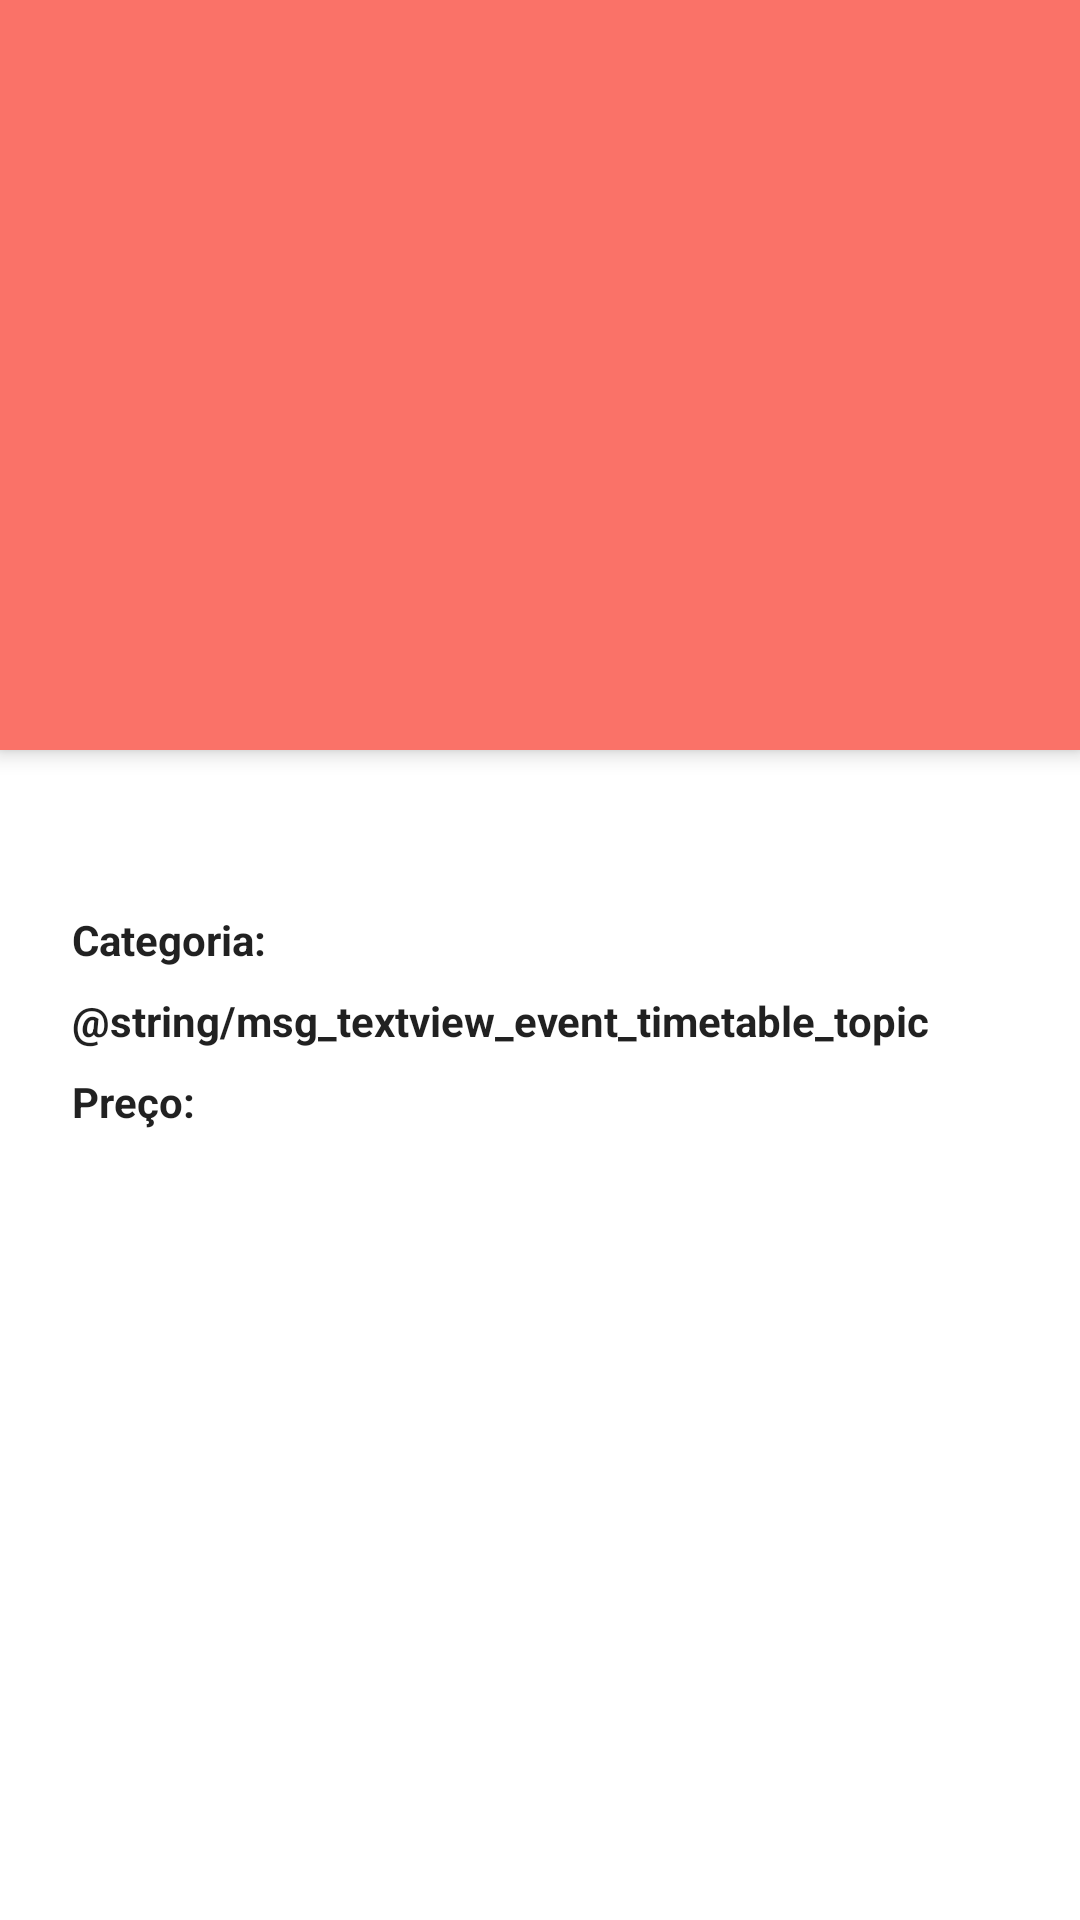

This screen was rendered from an Android layout file. Write that file and the resources it references.
<!-- AndroidManifest.xml: application theme AppTheme -->
<!-- res/layout/fragment_blank.xml -->
<?xml version="1.0" encoding="utf-8"?>
<android.support.design.widget.CoordinatorLayout
        xmlns:android="http://schemas.android.com/apk/res/android"
        xmlns:tools="http://schemas.android.com/tools"
        android:layout_width="match_parent"
        android:layout_height="match_parent"
        xmlns:app="http://schemas.android.com/apk/res-auto"
        tools:context=".BlankFragment">


    <android.support.design.widget.AppBarLayout
            android:layout_width="match_parent"
            android:layout_height="250dp"
            android:theme="@style/ThemeOverlay.AppCompat.Dark.ActionBar"
            android:fitsSystemWindows="true">

        <android.support.design.widget.CollapsingToolbarLayout
                android:layout_width="match_parent"
                android:layout_height="wrap_content"
                android:fitsSystemWindows="true"
                app:layout_scrollFlags="scroll|exitUntilCollapsed"
                app:contentScrim="?attr/colorPrimary"
                app:expandedTitleTextAppearance="@android:color/transparent">

            <ImageView
                    android:id="@+id/imageview_event_banner"
                    android:layout_width="match_parent"
                    android:layout_height="wrap_content"
                    tools:src="@drawable/eventAppImage1"
                    android:scaleType="centerCrop"
                    android:contentDescription="@string/msg_imageview_event_image"
                    app:layout_collapseMode="parallax" />

            <android.support.v7.widget.Toolbar
                    android:id="@+id/toolbar_event"
                    android:layout_width="match_parent"
                    android:layout_height="?attr/actionBarSize"
                    app:popupTheme="@style/ThemeOverlay.AppCompat.Light"
                    app:layout_collapseMode="pin"/>

        </android.support.design.widget.CollapsingToolbarLayout>

    </android.support.design.widget.AppBarLayout>
    <android.support.v4.widget.NestedScrollView
            android:layout_width="match_parent"
            android:layout_height="match_parent"
            android:fitsSystemWindows="true"
            app:layout_behavior="@string/appbar_scrolling_view_behavior">

        <android.support.constraint.ConstraintLayout
                android:layout_width="match_parent"
                android:layout_height="wrap_content"
                android:paddingStart="@dimen/mediumPadding"
                android:paddingTop="@dimen/heavyPadding"
                android:paddingEnd="@dimen/mediumPadding">

            <TextView
                    android:id="@+id/textview_event_title"
                    style="@style/CardView.MovieCatalogTopic.Title"
                    android:layout_width="match_parent"
                    android:layout_height="wrap_content"
                    android:textAlignment="center"
                    android:textSize="@dimen/title_text"
                    tools:text="PALESTRA MARIO SERGIO CORTELLA NO RIO DE JANEIRO"
                    app:layout_constraintTop_toTopOf="parent"/>

            <TextView
                    android:id="@+id/textview_event_category_topic"
                    style="@style/CardView.MovieCatalogTopic"
                    android:layout_width="wrap_content"
                    android:layout_height="wrap_content"
                    android:textStyle="bold"
                    android:text="@string/msg_textview_category_topic"
                    app:layout_constraintStart_toStartOf="parent"
                    app:layout_constraintTop_toBottomOf="@+id/textview_event_title"
                    app:layout_constraintEnd_toStartOf="@+id/textview_event_category_response"/>

            <TextView
                    android:id="@+id/textview_event_category_response"
                    style="@style/CardView.MovieCatalogTopic"
                    android:layout_width="0dp"
                    android:layout_height="wrap_content"
                    tools:text="Teatro; Festa; Clássico;"
                    app:layout_constraintHorizontal_weight="1"
                    app:layout_constraintStart_toEndOf="@+id/textview_event_category_topic"
                    app:layout_constraintTop_toBottomOf="@+id/textview_event_title"
                    app:layout_constraintEnd_toEndOf="parent"/>

            <TextView
                    android:id="@+id/textview_event_timetable_topic"
                    style="@style/CardView.MovieCatalogTopic"
                    android:layout_width="wrap_content"
                    android:layout_height="wrap_content"
                    android:textStyle="bold"
                    android:text="@string/msg_textview_event_timetable_topic"
                    app:layout_constraintStart_toStartOf="parent"
                    app:layout_constraintTop_toBottomOf="@+id/textview_event_category_response"
                    app:layout_constraintEnd_toStartOf="@+id/textview_event_timetable_response"/>

            <TextView
                    android:id="@+id/textview_event_timetable_response"
                    style="@style/CardView.MovieCatalogTopic"
                    android:layout_width="0dp"
                    android:layout_height="wrap_content"
                    tools:text="22 de Abril, 2019 às 20h00"
                    app:layout_constraintHorizontal_weight="1"
                    app:layout_constraintStart_toEndOf="@+id/textview_event_timetable_topic"
                    app:layout_constraintTop_toBottomOf="@+id/textview_event_category_response"
                    app:layout_constraintEnd_toEndOf="parent"/>

            <TextView
                    android:id="@+id/textview_event_price_topic"
                    style="@style/CardView.MovieCatalogTopic"
                    android:layout_width="wrap_content"
                    android:layout_height="wrap_content"
                    android:textStyle="bold"
                    android:text="@string/msg_textview_event_price"
                    app:layout_constraintStart_toStartOf="parent"
                    app:layout_constraintTop_toBottomOf="@+id/textview_event_timetable_topic"
                    app:layout_constraintEnd_toStartOf="@+id/textview_event_price_response"/>

            <TextView
                    android:id="@+id/textview_event_price_response"
                    style="@style/CardView.MovieCatalogTopic"
                    android:layout_width="0dp"
                    android:layout_height="wrap_content"
                    tools:text="R$ 200,00"
                    app:layout_constraintHorizontal_weight="1"
                    app:layout_constraintStart_toEndOf="@+id/textview_event_price_topic"
                    app:layout_constraintTop_toBottomOf="@+id/textview_event_timetable_response"
                    app:layout_constraintEnd_toEndOf="parent"/>

        </android.support.constraint.ConstraintLayout>

    </android.support.v4.widget.NestedScrollView>


</android.support.design.widget.CoordinatorLayout>
<!-- resources referenced by this layout -->
<resources>
  <dimen name="heavyPadding">16dp</dimen>
  <dimen name="mediumPadding">8dp</dimen>
  <dimen name="title_text">16sp</dimen>
  <string name="msg_imageview_event_image">event poster image</string>
  <string name="msg_textview_category_topic">Categoria:</string>
  <string name="msg_textview_event_price">Preço:</string>
  <style name="CardView.MovieCatalogTopic">
          <item name="android:paddingStart">@dimen/heavyPadding</item>
          <item name="android:paddingEnd">@dimen/mediumPadding</item>
          <item name="android:paddingBottom">@dimen/mediumPadding</item>
      </style>
  <style name="CardView.MovieCatalogTopic.Title">
          <item name="android:paddingTop">@dimen/mediumPadding</item>
          <item name="android:textStyle">bold</item>
      </style>
  <style name="AppTheme" parent="Theme.MaterialComponents.Light.NoActionBar">
          
          <item name="colorPrimary">@color/colorPrimary</item>
          <item name="colorPrimaryDark">@color/colorPrimaryDark</item>
          <item name="colorAccent">@color/colorAccent</item>
          <item name="android:textSize">@dimen/body_text</item>
      </style>
  <color name="colorPrimary">#FA7268</color>
  <color name="colorPrimaryDark">#C2413D</color>
  <color name="colorAccent">#FFA496</color>
  <dimen name="body_text">14sp</dimen>
</resources>
